Run: headless pygame with SDL's dummy video driver; simulated clock (each Clock.tick advances the game by its frame time, no real sleeping); random seed 0; keys injected as events and as key.get_pressed() state; no mouse input.
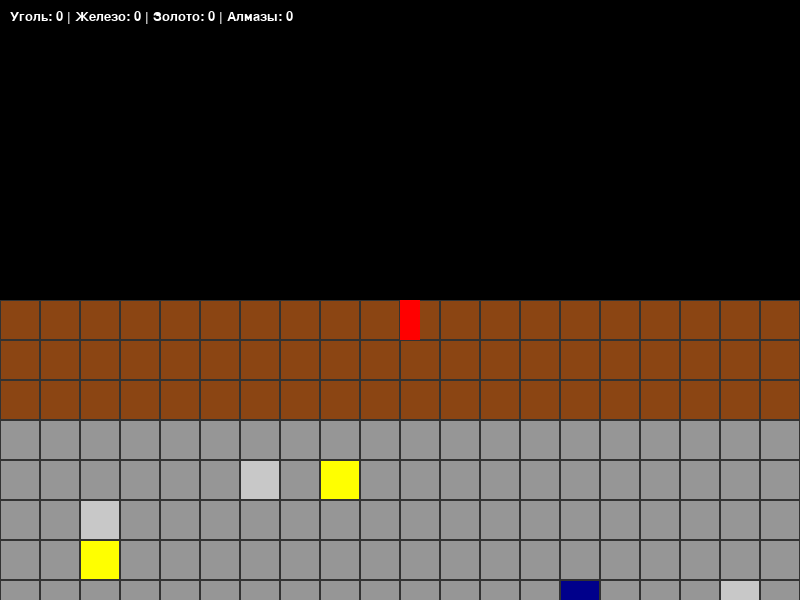
Frame 1 of 4 · flips 1–60 · no input
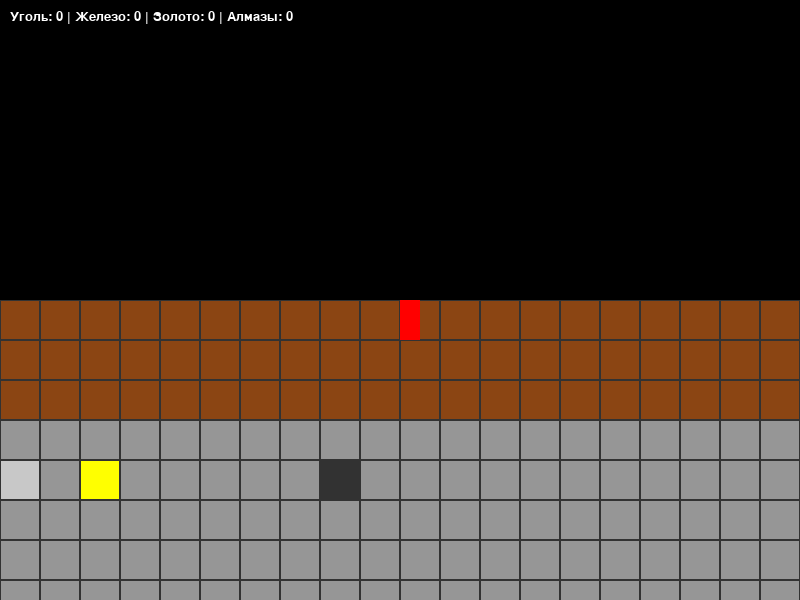
Frame 2 of 4 · flips 61–180 · tapped SPACE, RETURN · held RIGHT (→), D
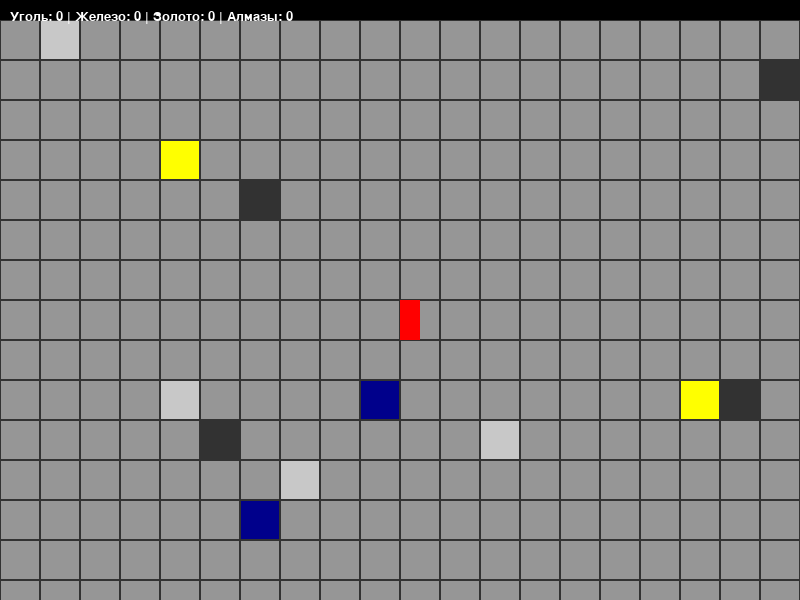
Frame 3 of 4 · flips 181–300 · held DOWN (↓), S
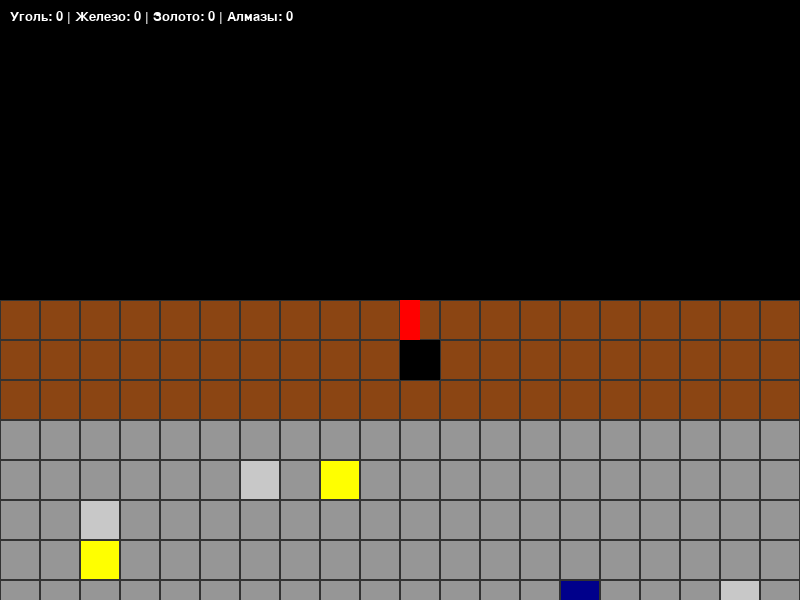
Frame 4 of 4 · flips 301–420 · held LEFT (←), A, UP (↑), W

The pygame program that drew these frames:

import pygame
import random
import sys

# === Константы ===
SCREEN_WIDTH = 800
SCREEN_HEIGHT = 600
TILE_SIZE = 40
CHUNK_SIZE = 8

# Цвета (R, G, B)
BLACK = (0, 0, 0)
WHITE = (255, 255, 255)
GREEN = (100, 200, 100)
BROWN = (139, 69, 19)
GRAY = (150, 150, 150)
RED = (255, 0, 0)
BLUE = (0, 0, 255)
YELLOW = (255, 255, 0)
DARK_BLUE = (0, 0, 139)

# Типы блоков
EMPTY = 0
DIRT = 1
STONE = 2
COAL = 3
IRON = 4
GOLD = 5
DIAMOND = 6

BLOCK_COLORS = {
    EMPTY: BLACK, DIRT: BROWN, STONE: GRAY,
    COAL: (50, 50, 50), IRON: (200, 200, 200),
    GOLD: YELLOW, DIAMOND: DARK_BLUE
}

class Player:
    def __init__(self, x, y):
        self.x = x
        self.y = y
        self.width = TILE_SIZE // 2
        self.height = TILE_SIZE
        self.color = RED
        self.speed = 5
        self.inventory = {COAL: 0, IRON: 0, GOLD: 0, DIAMOND: 0}

class World:
    def __init__(self):
        self.chunks = {}
        self.generated_chunks = []

    def get_block(self, world_x, world_y):
        chunk_x = world_x // CHUNK_SIZE
        chunk_y = world_y // CHUNK_SIZE
        local_x = world_x % CHUNK_SIZE
        local_y = world_y % CHUNK_SIZE

        chunk = self.chunks.get((chunk_x, chunk_y))
        if chunk is None:
            chunk = self.generate_chunk(chunk_x, chunk_y)
            self.chunks[(chunk_x, chunk_y)] = chunk
        return chunk[local_y][local_x]

    def set_block(self, world_x, world_y, block_type):
        chunk_x = world_x // CHUNK_SIZE
        chunk_y = world_y // CHUNK_SIZE
        local_x = world_x % CHUNK_SIZE
        local_y = world_y % CHUNK_SIZE

        if (chunk_x, chunk_y) in self.chunks:
            self.chunks[(chunk_x, chunk_y)][local_y][local_x] = block_type

    def generate_chunk(self, chunk_x, chunk_y):
        chunk_data = [[EMPTY for _ in range(CHUNK_SIZE)] for _ in range(CHUNK_SIZE)]
        surface_level = 0

        for local_y in range(CHUNK_SIZE):
            world_y = chunk_y * CHUNK_SIZE + local_y
            for local_x in range(CHUNK_SIZE):
                height_var = int(random.uniform(-1, 1))
                stone_level = surface_level + 2 + height_var

                if world_y > stone_level:
                    block = STONE
                    ore_chance = random.random()
                    if ore_chance < 0.02: block = COAL
                    elif ore_chance < 0.035: block = IRON
                    elif ore_chance < 0.042: block = GOLD
                    elif ore_chance < 0.045: block = DIAMOND
                    chunk_data[local_y][local_x] = block
                elif world_y == surface_level:
                    chunk_data[local_y][local_x] = DIRT
                elif world_y > surface_level:
                    chunk_data[local_y][local_x] = DIRT

        return chunk_data

def main():
    pygame.init()
    screen = pygame.display.set_mode((SCREEN_WIDTH, SCREEN_HEIGHT))
    pygame.display.set_caption("Pixel Miner")
    clock = pygame.time.Clock()
    font = pygame.font.SysFont('Arial', 20)

    world = World()
    player = Player(SCREEN_WIDTH // 2 // TILE_SIZE, 0)
    camera_x, camera_y = 0, 0

    running = True
    while running:
        for event in pygame.event.get():
            if event.type == pygame.QUIT:
                running = False
            if event.type == pygame.KEYDOWN:
                if event.key == pygame.K_SPACE:
                    mine_x, mine_y = int(player.x), int(player.y + 1)
                    block_type = world.get_block(mine_x, mine_y)
                    if block_type != EMPTY:
                        world.set_block(mine_x, mine_y, EMPTY)
                        if block_type in player.inventory:
                            player.inventory[block_type] += 1

        keys = pygame.key.get_pressed()
        dx, dy = 0, 0
        if keys[pygame.K_a] or keys[pygame.K_LEFT]: dx -= 1
        if keys[pygame.K_d] or keys[pygame.K_RIGHT]: dx += 1
        if keys[pygame.K_w] or keys[pygame.K_UP]: dy -= 1
        if keys[pygame.K_s] or keys[pygame.K_DOWN]: dy += 1

        player.x += dx * player.speed * 0.1
        player.y += dy * player.speed * 0.1

        camera_x = player.x * TILE_SIZE - SCREEN_WIDTH // 2
        camera_y = player.y * TILE_SIZE - SCREEN_HEIGHT // 2

        screen.fill(BLACK)

        # Отрисовка мира
        start_chunk_x = int(camera_x // TILE_SIZE) // CHUNK_SIZE
        end_chunk_x = int((camera_x + SCREEN_WIDTH) // TILE_SIZE) // CHUNK_SIZE + 1
        start_chunk_y = int(camera_y // TILE_SIZE) // CHUNK_SIZE
        end_chunk_y = int((camera_y + SCREEN_HEIGHT) // TILE_SIZE) // CHUNK_SIZE + 1

        for chunk_x in range(start_chunk_x, end_chunk_x):
            for chunk_y in range(start_chunk_y, end_chunk_y):
                for local_y in range(CHUNK_SIZE):
                    for local_x in range(CHUNK_SIZE):
                        world_x = chunk_x * CHUNK_SIZE + local_x
                        world_y = chunk_y * CHUNK_SIZE + local_y
                        screen_x = world_x * TILE_SIZE - camera_x
                        screen_y = world_y * TILE_SIZE - camera_y

                        if 0 <= screen_x < SCREEN_WIDTH and 0 <= screen_y < SCREEN_HEIGHT:
                            block_type = world.get_block(world_x, world_y)
                            color = BLOCK_COLORS.get(block_type, BLACK)
                            if block_type != EMPTY:
                                pygame.draw.rect(screen, color, (screen_x, screen_y, TILE_SIZE, TILE_SIZE))
                                pygame.draw.rect(screen, (50, 50, 50), (screen_x, screen_y, TILE_SIZE, TILE_SIZE), 1)

        # Отрисовка игрока и UI
        player_screen_x = player.x * TILE_SIZE - camera_x
        player_screen_y = player.y * TILE_SIZE - camera_y
        pygame.draw.rect(screen, player.color, (player_screen_x, player_screen_y, player.width, player.height))

        inventory_text = f"Уголь: {player.inventory[COAL]} | Железо: {player.inventory[IRON]} | Золото: {player.inventory[GOLD]} | Алмазы: {player.inventory[DIAMOND]}"
        text_surface = font.render(inventory_text, True, WHITE)
        screen.blit(text_surface, (10, 10))

        pygame.display.flip()
        clock.tick(60)

    pygame.quit()
    sys.exit()

if __name__ == "__main__":
    main()
